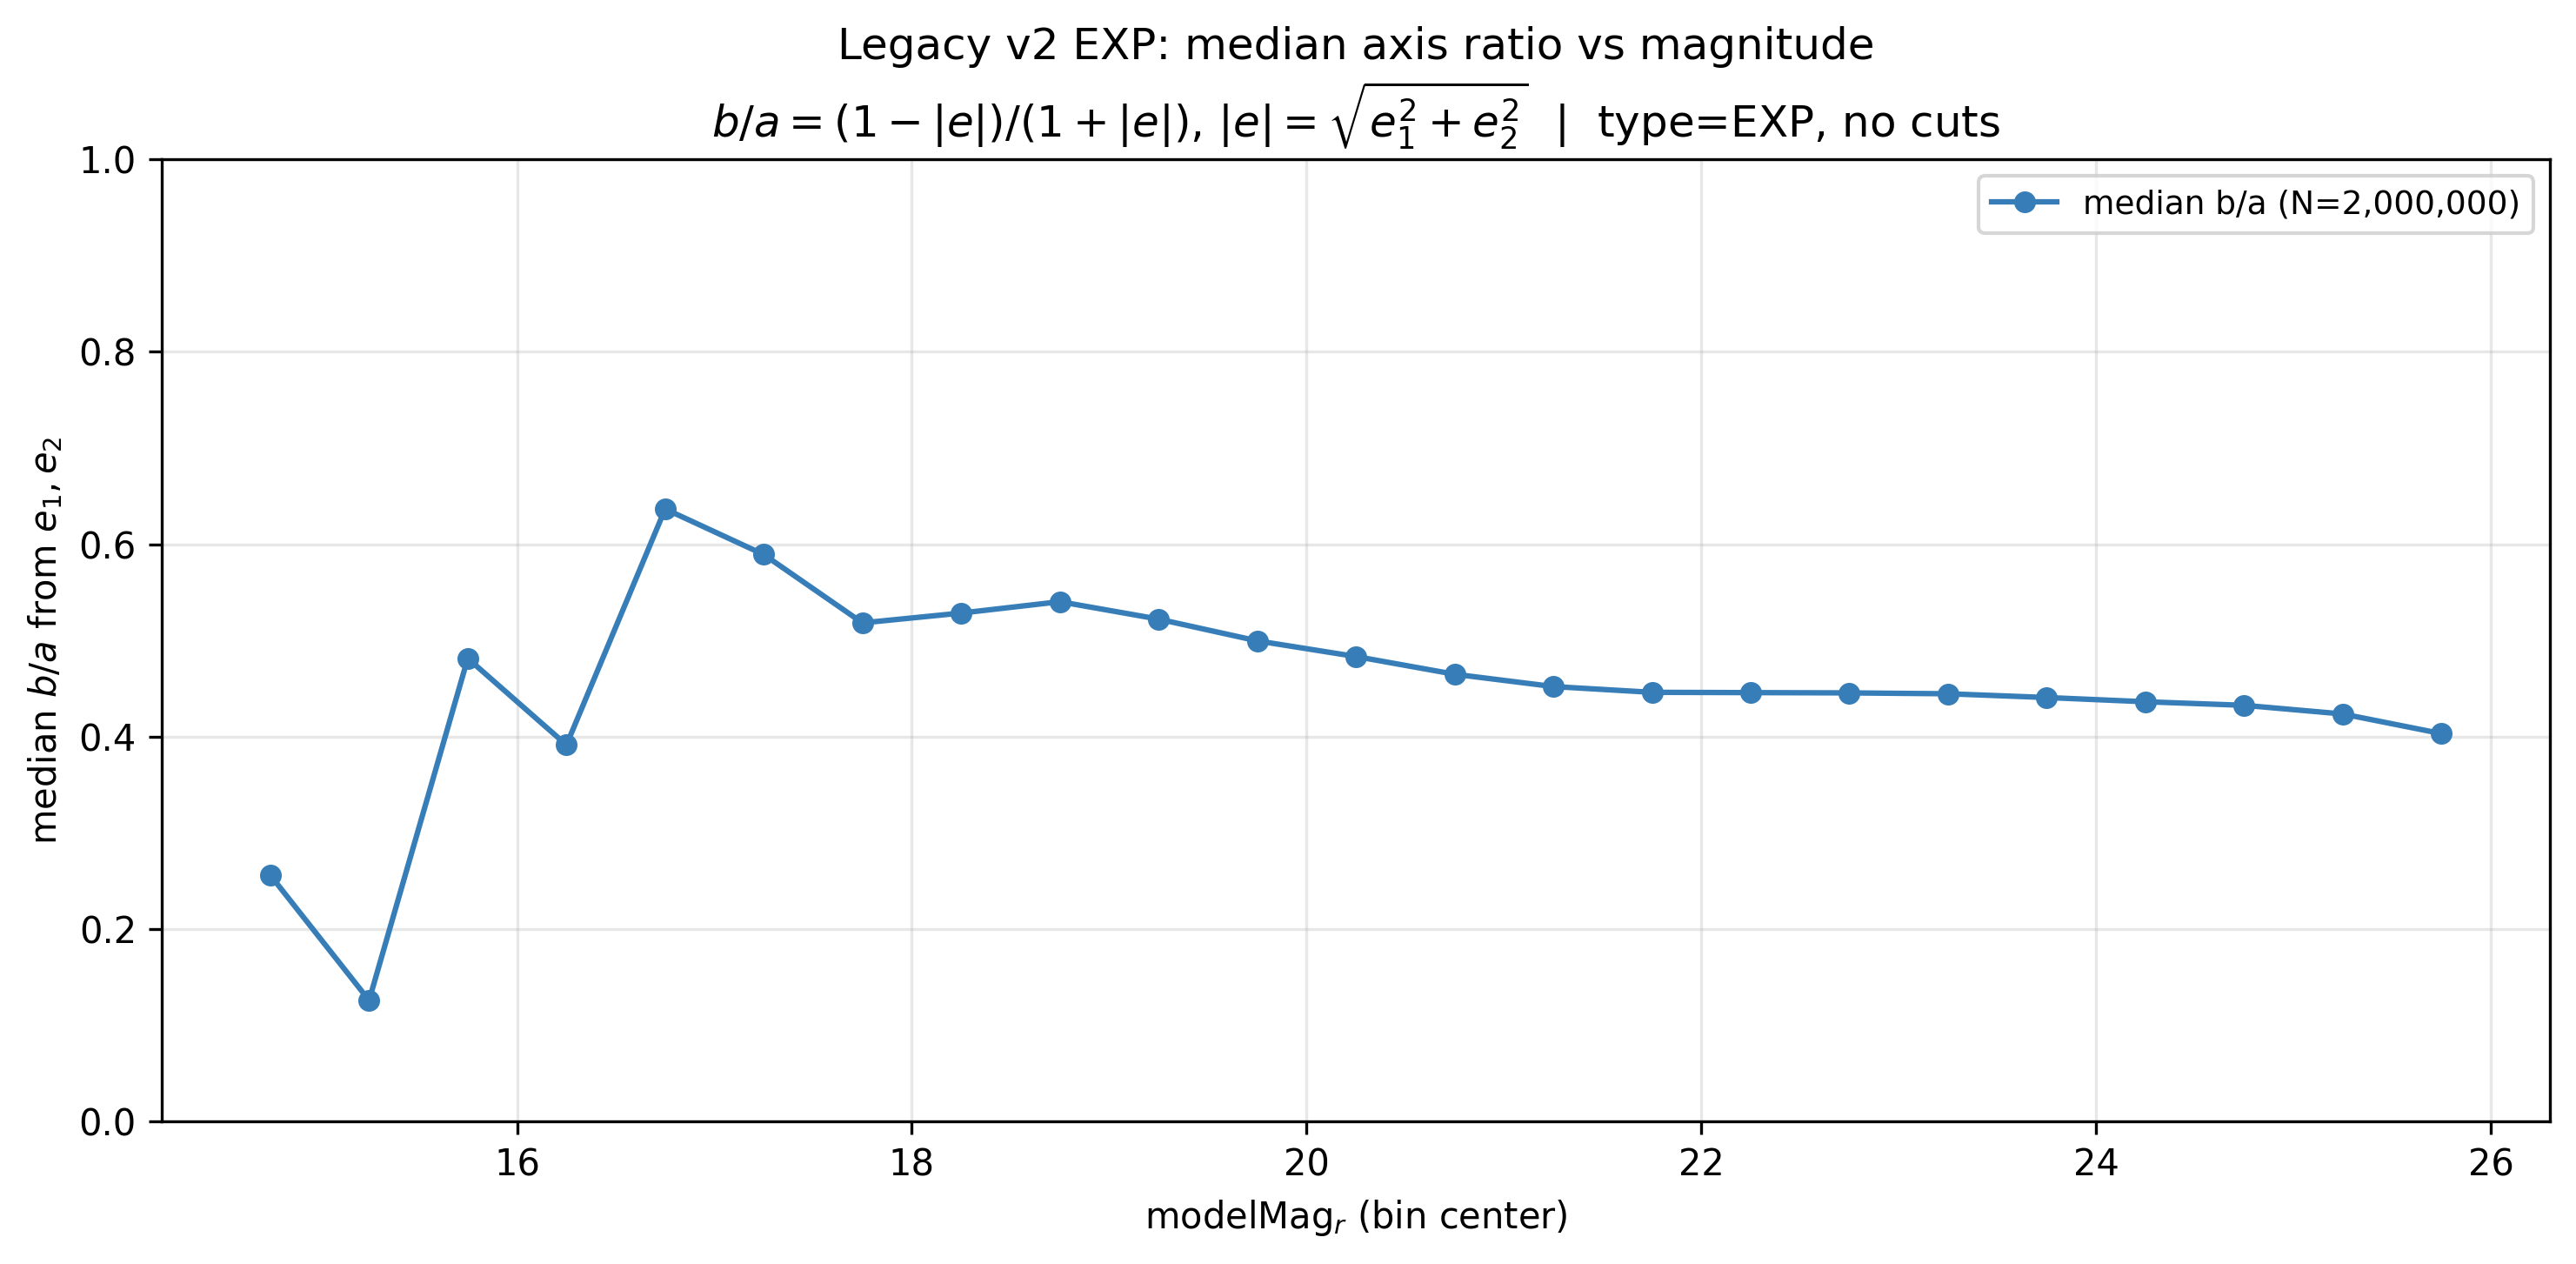

The file beside this chart, header and first rows:
bin_label, mag_lo, mag_hi, n_galaxies, frac_of_pool_pct, median_ba, mean_ba
< 15, , 15.0, 29, 0.0014, 0.2559, 0.3009
15–15.5, 15.0, 15.5, 19, 0.0009, 0.1259, 0.1875
15.5–16, 15.5, 16.0, 26, 0.0013, 0.4814, 0.4049
16–16.5, 16.0, 16.5, 54, 0.0027, 0.3914, 0.4302
16.5–17, 16.5, 17.0, 137, 0.0069, 0.6367, 0.5355
17–17.5, 17.0, 17.5, 220, 0.011, 0.5893, 0.5263
17.5–18, 17.5, 18.0, 430, 0.0215, 0.5183, 0.504
18–18.5, 18.0, 18.5, 1031, 0.0515, 0.5285, 0.5152
18.5–19, 18.5, 19.0, 2532, 0.1266, 0.5403, 0.5189
19–19.5, 19.0, 19.5, 6388, 0.3194, 0.5222, 0.5084
19.5–20, 19.5, 20.0, 15997, 0.7998, 0.4996, 0.4897
20–20.5, 20.0, 20.5, 38070, 1.903, 0.4833, 0.4753
20.5–21, 20.5, 21.0, 81068, 4.053, 0.4649, 0.4616
21–21.5, 21.0, 21.5, 150906, 7.545, 0.4521, 0.4516
21.5–22, 21.5, 22.0, 247402, 12.37, 0.4461, 0.4463
22–22.5, 22.0, 22.5, 345843, 17.29, 0.4458, 0.4452
22.5–23, 22.5, 23.0, 394498, 19.72, 0.4455, 0.4439
23–23.5, 23.0, 23.5, 359925, 18, 0.4446, 0.4417
23.5–24, 23.5, 24.0, 238334, 11.92, 0.4407, 0.436
24–24.5, 24.0, 24.5, 90148, 4.507, 0.4363, 0.4311
24.5–25, 24.5, 25.0, 20297, 1.015, 0.4326, 0.4243
25–25.5, 25.0, 25.5, 4192, 0.2096, 0.4236, 0.4054
25.5–26, 25.5, 26.0, 1167, 0.0583, 0.4032, 0.3651
26–26.5, 26.0, 26.5, 516, 0.0258, 0.3708, 0.3269
26.5–27, 26.5, 27.0, 296, 0.0148, 0.3038, 0.3022
27–27.5, 27.0, 27.5, 155, 0.0077, 0.2541, 0.2789
27.5–28, 27.5, 28.0, 110, 0.0055, 0.2716, 0.2986
28–28.5, 28.0, 28.5, 80, 0.004, 0.2714, 0.2918
28.5–29, 28.5, 29.0, 48, 0.0024, 0.2345, 0.2766
29–29.5, 29.0, 29.5, 33, 0.0016, 0.2505, 0.3055
29.5–30, 29.5, 30.0, 19, 0.0009, 0.1988, 0.2631
30–30.5, 30.0, 30.5, 11, 0.0006, 0.2355, 0.3102
30.5–31, 30.5, 31.0, 6, 0.0003, 0.3145, 0.293
31–31.5, 31.0, 31.5, 7, 0.0003, 0.2041, 0.3059
31.5–32, 31.5, 32.0, 2, 0.0001, 0.4073, 0.4073
32–32.5, 32.0, 32.5, 1, 0.0001, 0.3552, 0.3552
32.5–33, 32.5, 33.0, 0, 0.0, , 
33–33.5, 33.0, 33.5, 0, 0.0, , 
33.5–34, 33.5, 34.0, 1, 0.0001, 0.062, 0.062
34–34.5, 34.0, 34.5, 1, 0.0001, 0.2077, 0.2077
34.5–35, 34.5, 35.0, 0, 0.0, , 
35–35.5, 35.0, 35.5, 0, 0.0, , 
35.5–36, 35.5, 36.0, 1, 0.0001, 0.2183, 0.2183
